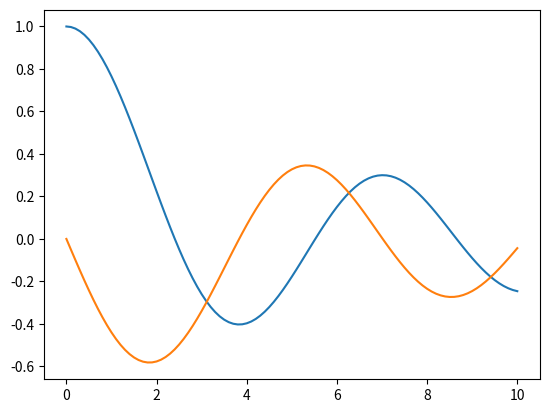

This chart was generated by the following Python code:
#!/usr/bin/env python3
from matplotlib import pyplot as plib
import math #Apenas para a função fatorial(usada em J0)
from decimal import * #Estou usando a biblioteca decimal para ter um numero arbitrário de digitos significativos
import time #Usado para capturar o tempo decorrido entre cálculos


getcontext().prec = 1000 #Quantidade de casas decimais dos objetos decimais; Para maiores valores de X, esse valor precisa ser aumentado.


####Funções de Teste###############################################################################################################
def Test(x_conhecido,resj0_conhecido,resj1_conhecido): #Função para testar as funções de bessel com valores conhecidos
	for i in [resj0_conhecido,resj1_conhecido]:
		if type(i) is not str and type(i) is not Decimal:
			print("Para evitar erros de float, o resultado de {} deve ser do tipo string ou decimal.".format(i))
			return 0 #Para o teste não dar resultados errados, usa-se um tipo de dado com menor perda de informação
	print("Rodando Teste: ")
	resj0_calculado = my_j0(x_conhecido)
	#difj0 = Decimal(resj0_conhecido) - resj0_calculado
	resj1_calculado = my_j1(x_conhecido,resj0_calculado)
	#difj1 = Decimal(resj1_conhecido) - resj1_calculado
	msg = []
	for t in [[resj0_conhecido,resj0_calculado],[resj1_conhecido,resj1_calculado]]:
		for i in range(len(t[0])):
			if  t[0][i] != str(t[1])[i] or i+1 == len(t[0]) or i+1 == len(str(t[1])):
				msg.append("Diferença no índice: {}".format(i))
				break
	test_result = """
=====J0({0})===============================================================
J0({0})           = {1}
J0_Calculado({0}) = {2}
{3}
===========================================================================
=====J1({0})===============================================================
J1({0})           = {5}
J1_Calculado({0}) = {6}
{7}
===========================================================================
Precisão Configurada: {4} casas decimais
===========================================================================
		""".format(x_conhecido,resj0_conhecido,str(resj0_calculado)[:60],msg[0],getcontext().prec,resj1_conhecido,str(resj1_calculado)[:60],msg[1])
	return test_result

def default_tests(): #Roda 3 testes usando valores que encontrei na internet
	start_time = Decimal(time.time())
	default_test1 = Test(2,"0.22389077914123566805182745464994862582515448221861","-0.57672480775687338720244824226913708692030268971968")
	default_test2 = Test(37,"0.010862369724899694740993821310850856019800294935816","0.13058003873375645502815126677389762266272038575475")
	default_test3 = Test(100,"0.019985850304223122424228390950848990680633578859028","0.077145352014112158032685494927234470211611667099243")
	end_time = Decimal(time.time())
	print(default_test1)
	print(default_test2)
	print(default_test3)
	print("Tempo decorrido: {}s".format(round(end_time-start_time,5)))
###############################################################################################################


def my_j0(x): #Função de Bessel J0
	kmax = 300
	J0 = Decimal(0)
	x = Decimal(x)
	if x == 0:
		return Decimal(1)
	for k in range(kmax+1):
		print("Calculando J0({}): {}%".format(x,round((k*100/kmax),2)))
		J0 += Decimal(((-x**2)**k))/Decimal(((4**k)*(math.factorial(k)**2)))
	return J0

def my_j1(x,calculado = "n"): #Função de Bessel J1, caso já tenha J0 calculado, usa-se o argumento 'calculado' para diminuir o tempo de cálculo
	x = Decimal(x)
	dx = Decimal("0.00000000000000000000000000000000000000000000001")
	if calculado == "n":
		dy = my_j0(x+dx) - my_j0(x)
	else:
		dy = my_j0(x+dx) - calculado
	return (dy/dx)

def tabelar(xi,xf):
	x = []
	j0 = []
	j1 = []
	start_time = time.time()
	while xi <= xf:
		x.append(xi)
		calc_j0 = my_j0(xi)
		j0.append(calc_j0)
		j1.append(my_j1(xi,calc_j0))
		xi += Decimal("0.1")
	end_time = time.time()
	return [x,j0,j1,end_time-start_time]

####################################################################################
#default_tests()
a = tabelar(0,10)
print(a[:-1])
print("{}s decorrido".format(a[-1]))

plib.plot(a[0],a[1])
plib.plot(a[0],a[2])
plib.show()